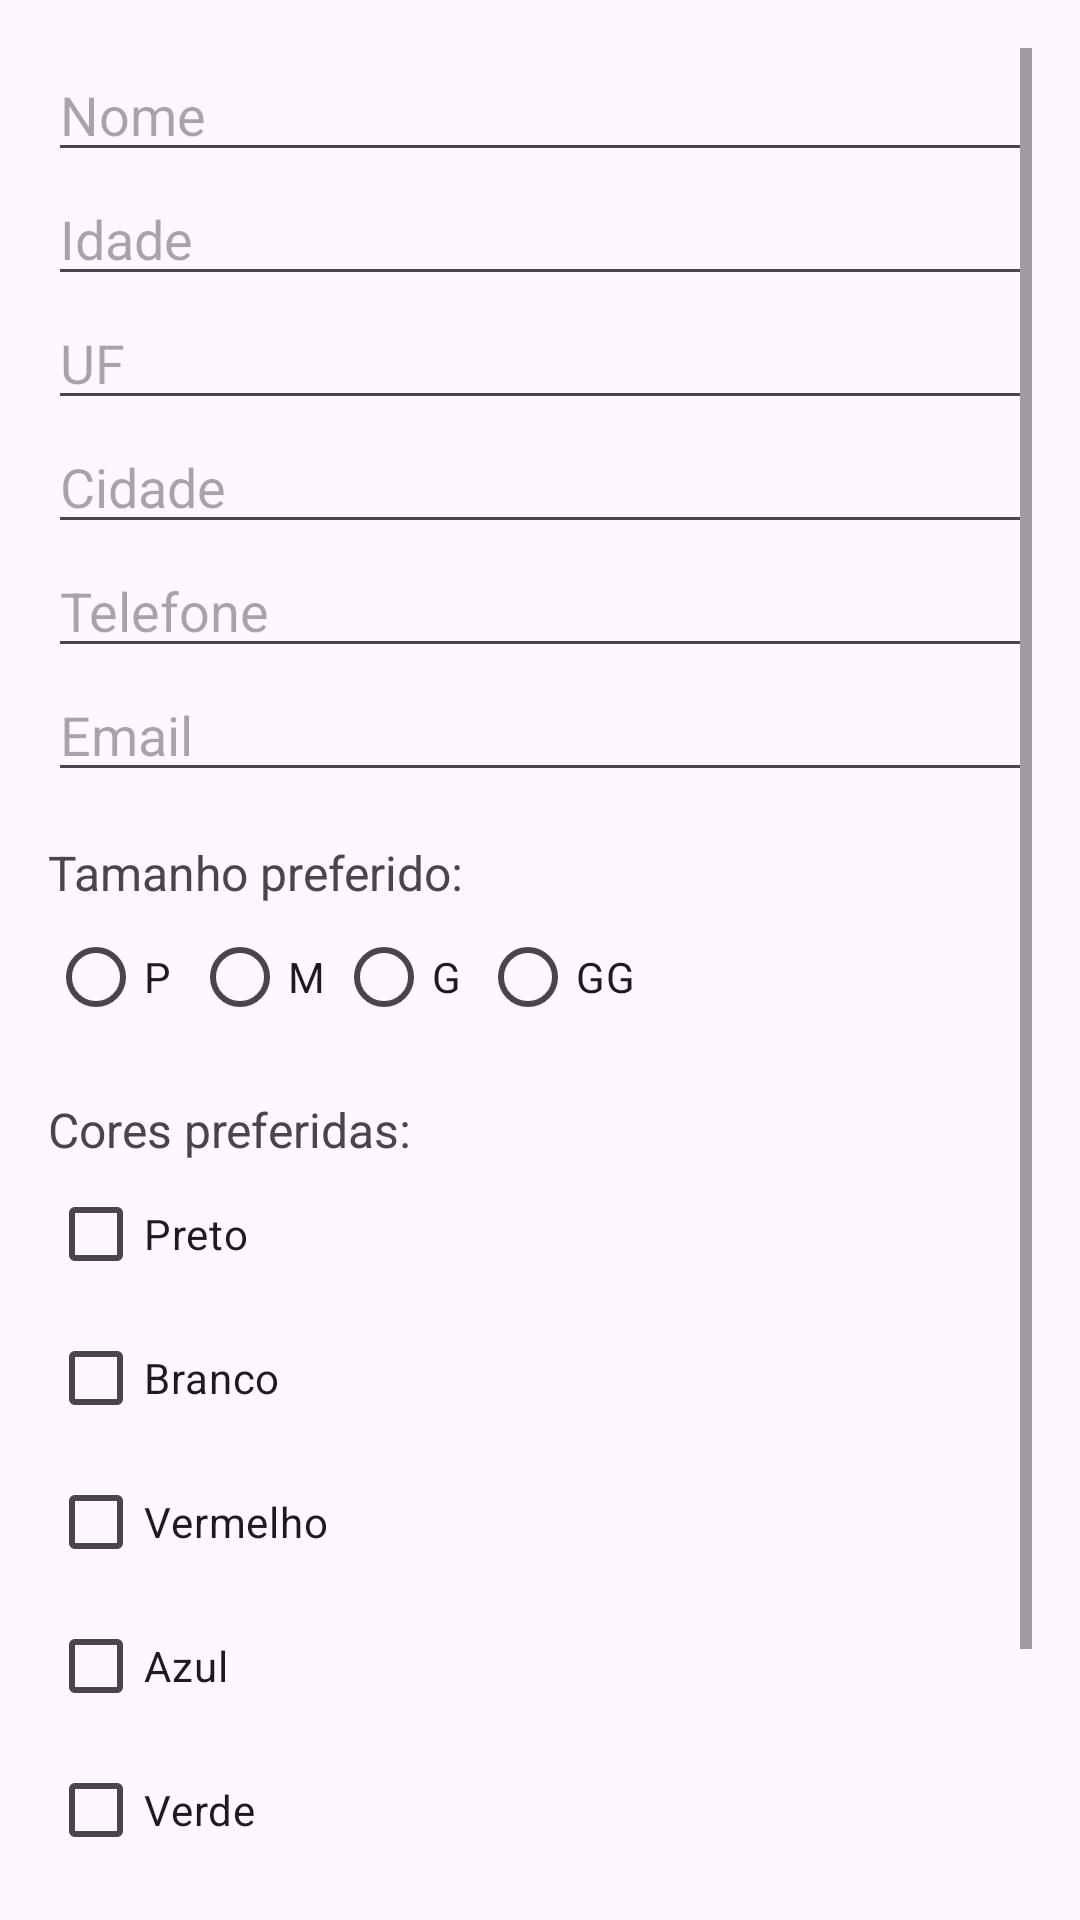

Here is an Android app screen rendered from its layout file. Give the layout XML and the strings, colors and styles it references.
<!-- AndroidManifest.xml: application theme Theme.CheckBoxDinamico -->
<!-- res/layout/activity_exercicio3.xml -->
<ScrollView xmlns:android="http://schemas.android.com/apk/res/android"
    android:layout_width="match_parent"
    android:layout_height="match_parent"
    android:padding="16dp">

    <LinearLayout
        android:layout_width="match_parent"
        android:layout_height="wrap_content"
        android:orientation="vertical">

        
        <EditText
            android:id="@+id/editTextNome"
            android:layout_width="match_parent"
            android:layout_height="wrap_content"
            android:hint="Nome"
            android:inputType="textPersonName"/>

        
        <EditText
            android:id="@+id/editTextIdade"
            android:layout_width="match_parent"
            android:layout_height="wrap_content"
            android:hint="Idade"
            android:inputType="number"/>

        
        <EditText
            android:id="@+id/editTextUF"
            android:layout_width="match_parent"
            android:layout_height="wrap_content"
            android:hint="UF"
            android:inputType="textCapCharacters"
            android:maxLength="2"/>

        
        <EditText
            android:id="@+id/editTextCidade"
            android:layout_width="match_parent"
            android:layout_height="wrap_content"
            android:hint="Cidade"
            android:inputType="textCapWords"/>

        
        <EditText
            android:id="@+id/editTextTelefone"
            android:layout_width="match_parent"
            android:layout_height="wrap_content"
            android:hint="Telefone"
            android:inputType="phone"/>

        
        <EditText
            android:id="@+id/editTextEmail"
            android:layout_width="match_parent"
            android:layout_height="wrap_content"
            android:hint="Email"
            android:inputType="textEmailAddress"/>

        
        <TextView
            android:layout_width="wrap_content"
            android:layout_height="wrap_content"
            android:text="Tamanho preferido:"
            android:textSize="16sp"
            android:layout_marginTop="16dp"/>

        <RadioGroup
            android:id="@+id/radioGroupTamanho"
            android:layout_width="match_parent"
            android:layout_height="wrap_content"
            android:orientation="horizontal">

            <RadioButton
                android:id="@+id/radioButtonP"
                android:layout_width="wrap_content"
                android:layout_height="wrap_content"
                android:text="P"/>

            <RadioButton
                android:id="@+id/radioButtonM"
                android:layout_width="wrap_content"
                android:layout_height="wrap_content"
                android:text="M"/>

            <RadioButton
                android:id="@+id/radioButtonG"
                android:layout_width="wrap_content"
                android:layout_height="wrap_content"
                android:text="G"/>

            <RadioButton
                android:id="@+id/radioButtonGG"
                android:layout_width="wrap_content"
                android:layout_height="wrap_content"
                android:text="GG"/>
        </RadioGroup>

        
        <TextView
            android:layout_width="wrap_content"
            android:layout_height="wrap_content"
            android:text="Cores preferidas:"
            android:textSize="16sp"
            android:layout_marginTop="16dp"/>

        <CheckBox
            android:id="@+id/checkBoxPreto"
            android:layout_width="wrap_content"
            android:layout_height="wrap_content"
            android:text="Preto"/>

        <CheckBox
            android:id="@+id/checkBoxBranco"
            android:layout_width="wrap_content"
            android:layout_height="wrap_content"
            android:text="Branco"/>

        <CheckBox
            android:id="@+id/checkBoxVermelho"
            android:layout_width="wrap_content"
            android:layout_height="wrap_content"
            android:text="Vermelho"/>

        <CheckBox
            android:id="@+id/checkBoxAzul"
            android:layout_width="wrap_content"
            android:layout_height="wrap_content"
            android:text="Azul"/>

        <CheckBox
            android:id="@+id/checkBoxVerde"
            android:layout_width="wrap_content"
            android:layout_height="wrap_content"
            android:text="Verde"/>

        
        <Button
            android:id="@+id/buttonCadastrar"
            android:layout_width="match_parent"
            android:layout_height="wrap_content"
            android:text="Cadastrar"
            android:layout_marginTop="16dp"/>

        
        <TextView
            android:id="@+id/textViewResultado"
            android:layout_width="match_parent"
            android:layout_height="wrap_content"
            android:text=""
            android:textSize="16sp"
            android:layout_marginTop="16dp"/>
    </LinearLayout>
</ScrollView>
<!-- resources referenced by this layout -->
<resources>
  <style name="Theme.CheckBoxDinamico" parent="Base.Theme.CheckBoxDinamico" />
  <style name="Base.Theme.CheckBoxDinamico" parent="Theme.Material3.DayNight.NoActionBar">
          
          
      </style>
</resources>
